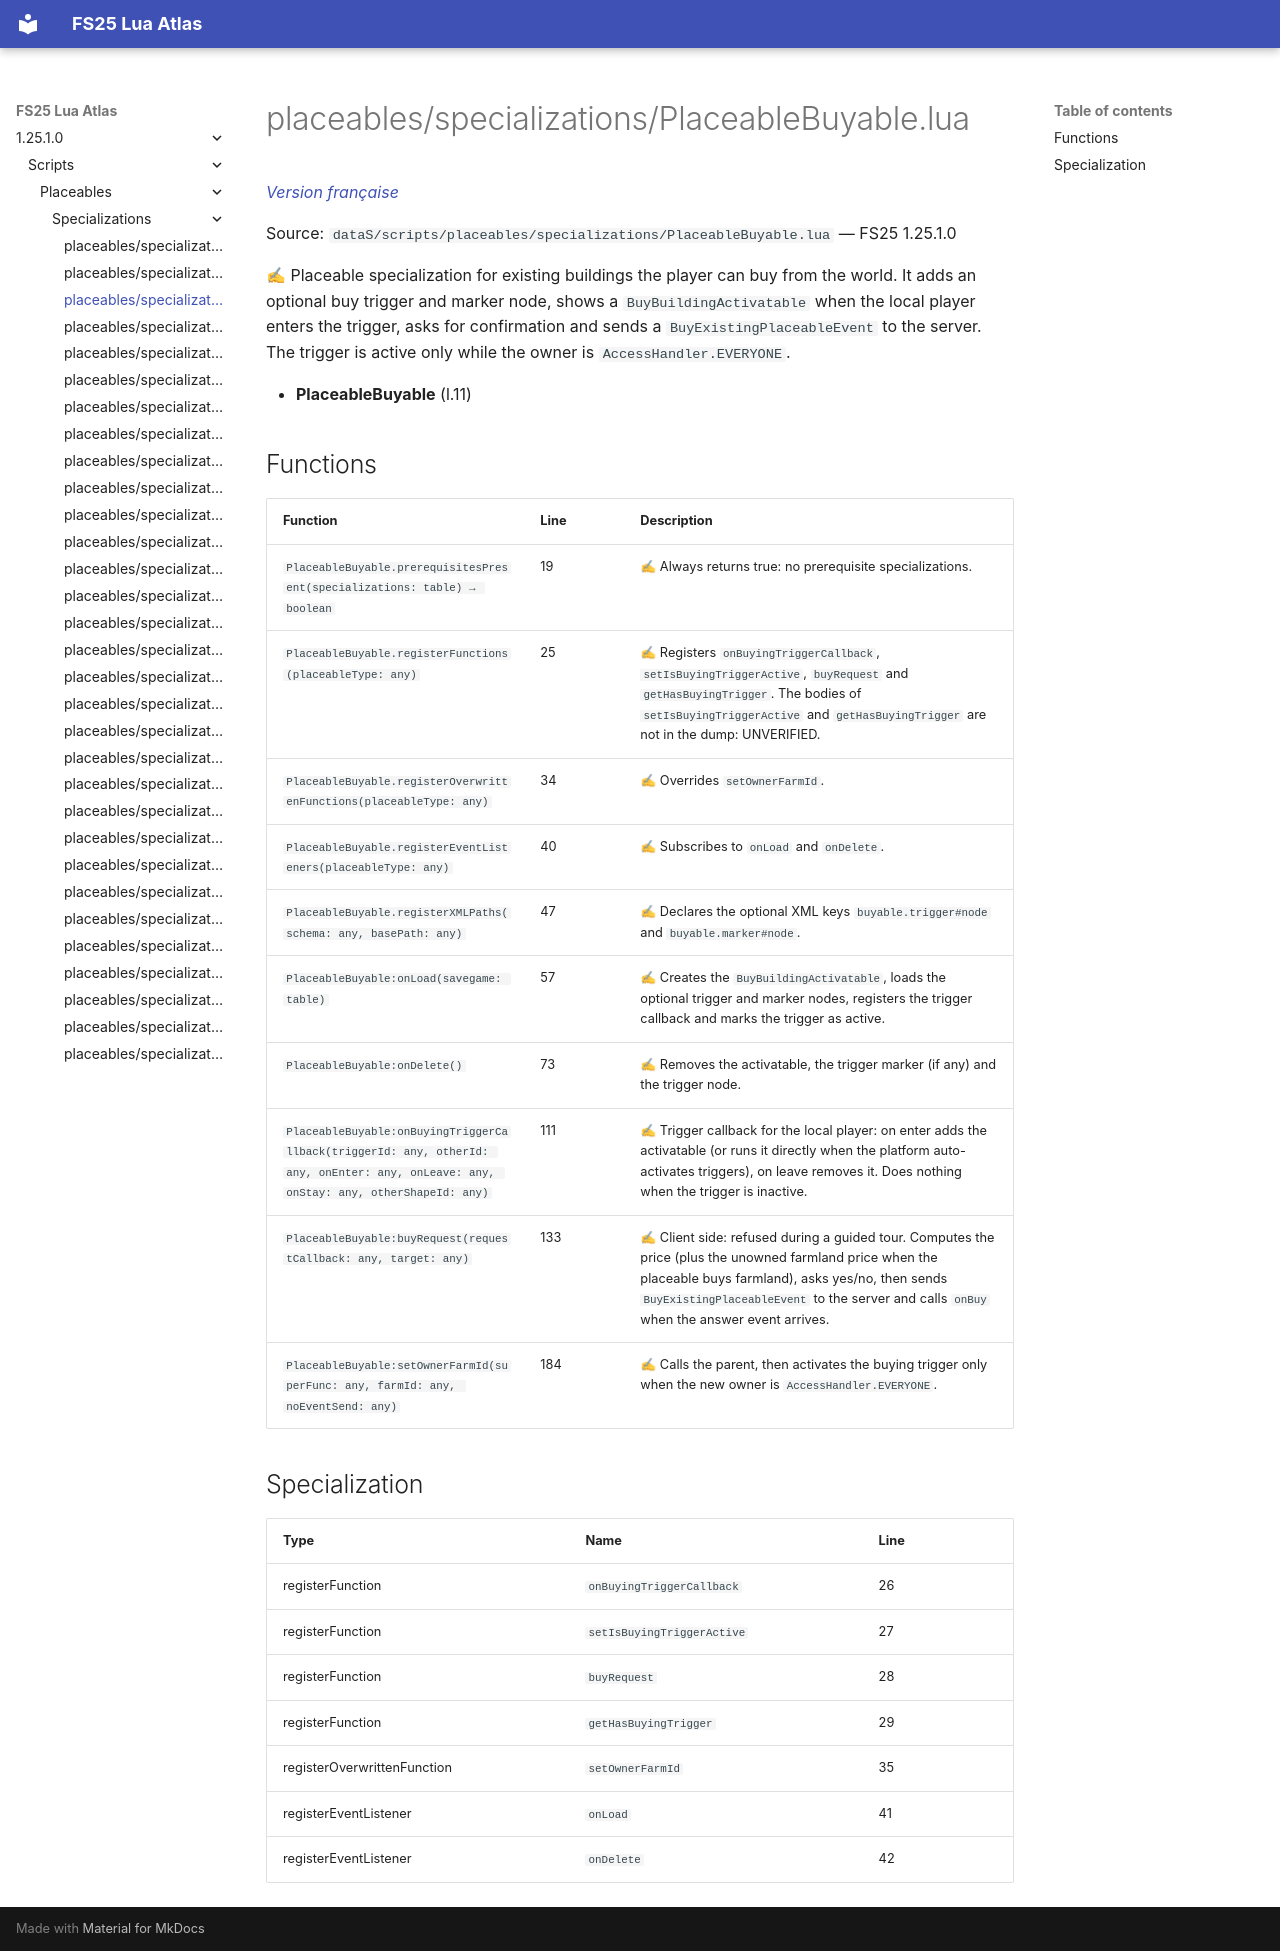

repository: Tim0219800/fs25-lua-atlas · page: 1.25.1.0/scripts/placeables/specializations/PlaceableBuyable.html · generator: mkdocs

# placeables/specializations/PlaceableBuyable.lua

*[Version française](../../../fr/scripts/placeables/specializations/PlaceableBuyable.md)*

Source: `dataS/scripts/placeables/specializations/PlaceableBuyable.lua` — FS25 1.25.1.0

✍ Placeable specialization for existing buildings the player can buy from the world. It adds an optional buy trigger and marker node, shows a `BuyBuildingActivatable` when the local player enters the trigger, asks for confirmation and sends a `BuyExistingPlaceableEvent` to the server. The trigger is active only while the owner is `AccessHandler.EVERYONE`.

- **PlaceableBuyable** (l.11)

## Functions

| Function | Line | Description |
|---|---|---|
| `PlaceableBuyable.prerequisitesPresent(specializations: table) → boolean` | 19 | ✍ Always returns true: no prerequisite specializations. |
| `PlaceableBuyable.registerFunctions(placeableType: any)` | 25 | ✍ Registers `onBuyingTriggerCallback`, `setIsBuyingTriggerActive`, `buyRequest` and `getHasBuyingTrigger`. The bodies of `setIsBuyingTriggerActive` and `getHasBuyingTrigger` are not in the dump: UNVERIFIED. |
| `PlaceableBuyable.registerOverwrittenFunctions(placeableType: any)` | 34 | ✍ Overrides `setOwnerFarmId`. |
| `PlaceableBuyable.registerEventListeners(placeableType: any)` | 40 | ✍ Subscribes to `onLoad` and `onDelete`. |
| `PlaceableBuyable.registerXMLPaths(schema: any, basePath: any)` | 47 | ✍ Declares the optional XML keys `buyable.trigger#node` and `buyable.marker#node`. |
| `PlaceableBuyable:onLoad(savegame: table)` | 57 | ✍ Creates the `BuyBuildingActivatable`, loads the optional trigger and marker nodes, registers the trigger callback and marks the trigger as active. |
| `PlaceableBuyable:onDelete()` | 73 | ✍ Removes the activatable, the trigger marker (if any) and the trigger node. |
| `PlaceableBuyable:onBuyingTriggerCallback(triggerId: any, otherId: any, onEnter: any, onLeave: any, onStay: any, otherShapeId: any)` | 111 | ✍ Trigger callback for the local player: on enter adds the activatable (or runs it directly when the platform auto-activates triggers), on leave removes it. Does nothing when the trigger is inactive. |
| `PlaceableBuyable:buyRequest(requestCallback: any, target: any)` | 133 | ✍ Client side: refused during a guided tour. Computes the price (plus the unowned farmland price when the placeable buys farmland), asks yes/no, then sends `BuyExistingPlaceableEvent` to the server and calls `onBuy` when the answer event arrives. |
| `PlaceableBuyable:setOwnerFarmId(superFunc: any, farmId: any, noEventSend: any)` | 184 | ✍ Calls the parent, then activates the buying trigger only when the new owner is `AccessHandler.EVERYONE`. |

## Specialization

| Type | Name | Line |
|---|---|---|
| registerFunction | `onBuyingTriggerCallback` | 26 |
| registerFunction | `setIsBuyingTriggerActive` | 27 |
| registerFunction | `buyRequest` | 28 |
| registerFunction | `getHasBuyingTrigger` | 29 |
| registerOverwrittenFunction | `setOwnerFarmId` | 35 |
| registerEventListener | `onLoad` | 41 |
| registerEventListener | `onDelete` | 42 |
